The GitHub repository LSDC-FISICC/Magdalena-YOLOv26-TrainingPipeline contains a labelled image folder "dataset2" with 2 categories: no plant, plant. Examples follow, each with its label.

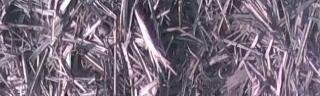
Label: no plant

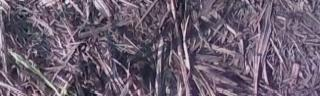
Label: plant

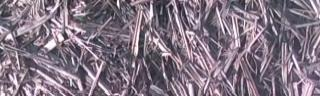
Label: no plant

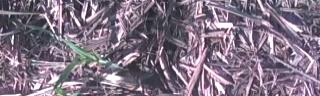
Label: plant

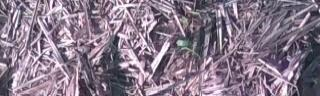
Label: plant

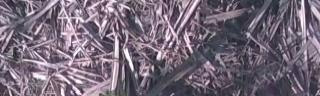
Label: no plant
